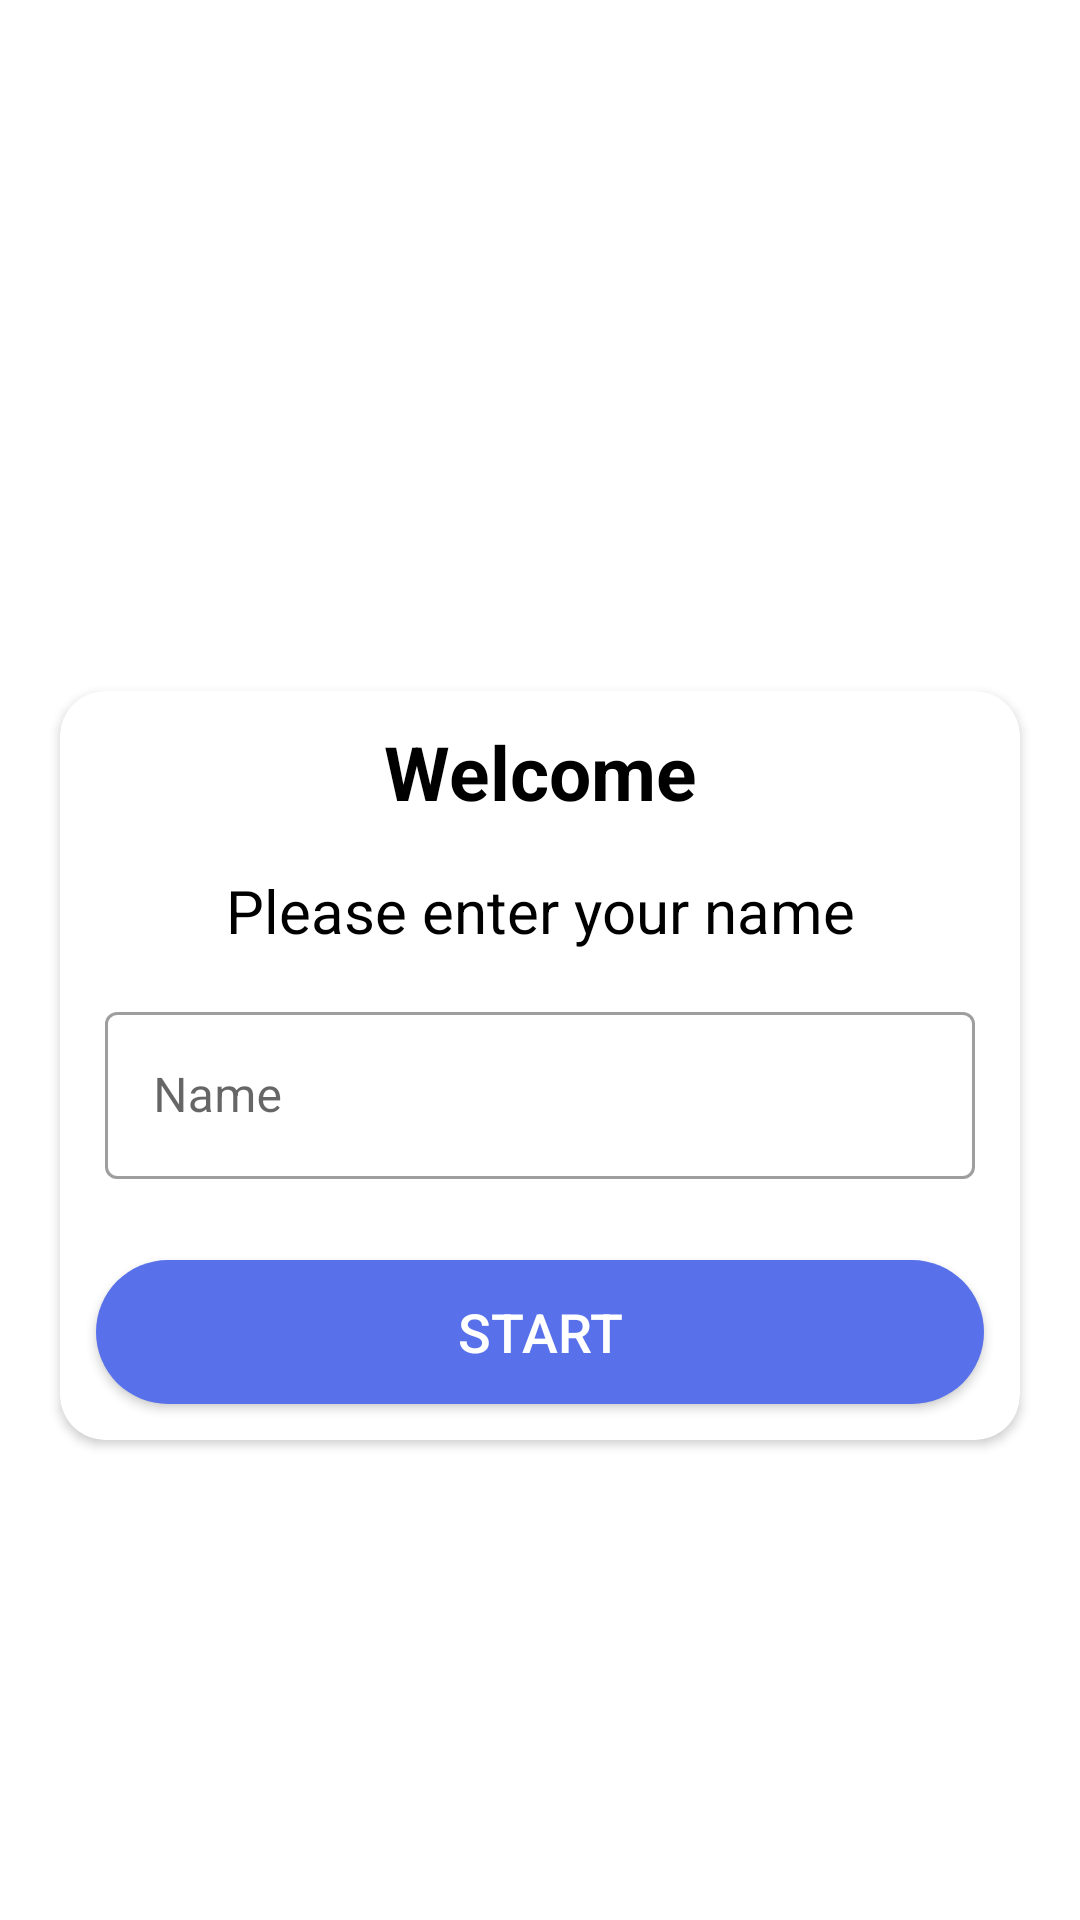

Android layout source for this screen:
<!-- AndroidManifest.xml: application theme Theme.LP4_QuizApp -->
<!-- res/layout/activity_main.xml -->
<?xml version="1.0" encoding="utf-8"?>
<LinearLayout xmlns:android="http://schemas.android.com/apk/res/android"
    xmlns:app="http://schemas.android.com/apk/res-auto"
    xmlns:tools="http://schemas.android.com/tools"
    android:layout_width="match_parent"
    android:layout_height="match_parent"
    android:background="@drawable/bg_img"
    android:orientation="vertical"
    android:gravity="center"
    tools:context=".MainActivity">

    <TextView
        android:layout_width="match_parent"
        android:layout_height="wrap_content"
        android:text="Quiz App"
        android:textColor="@color/white"
        android:textSize="30sp"
        android:layout_marginBottom="30dp"
        android:gravity="center"
        android:textStyle="bold" />

    <androidx.cardview.widget.CardView
        android:layout_width="match_parent"
        android:layout_height="wrap_content"
        android:layout_marginStart="20dp"
        android:layout_marginEnd="20dp"
        android:background="@color/white"
        app:cardCornerRadius="15dp"
        >

        <LinearLayout
            android:layout_width="match_parent"
            android:layout_height="wrap_content"
            android:orientation="vertical">
            <TextView
                android:layout_width="match_parent"
                android:layout_height="wrap_content"
                android:text="Welcome"
                android:textColor="@color/black"
                android:textSize="25sp"
                android:layout_marginTop="10dp"
                android:gravity="center"
                android:textStyle="bold" />

            <TextView
                android:layout_width="match_parent"
                android:layout_height="wrap_content"
                android:text="Please enter your name"
                android:textColor="@color/black"
                android:textSize="20sp"
                android:layout_marginTop="16dp"
                android:gravity="center" />

            <com.google.android.material.textfield.TextInputLayout
                android:layout_width="match_parent"
                android:layout_height="wrap_content"
                style="@style/Widget.MaterialComponents.TextInputLayout.OutlinedBox"
                android:layout_margin="10dp"
                android:padding="5dp"
                >

                <androidx.appcompat.widget.AppCompatEditText
                    android:id="@+id/et_name"
                    android:layout_width="match_parent"
                    android:layout_height="wrap_content"
                    android:hint="Name"
                    android:inputType="textPersonName"
                    />


            </com.google.android.material.textfield.TextInputLayout>

            <Button
                android:id="@+id/btn_start"
                android:layout_width="match_parent"
                android:layout_height="wrap_content"
                android:layout_margin="12dp"
                android:text="start"
                android:textColor="@color/white"
                android:background="@drawable/btn_start"
                android:textSize="18sp" />

        </LinearLayout>

    </androidx.cardview.widget.CardView>

</LinearLayout>
<!-- resources referenced by this layout -->
<resources>
  <!-- drawable btn_start (drawable) -->
  <?xml version="1.0" encoding="utf-8"?>
  <shape xmlns:android="http://schemas.android.com/apk/res/android">
  
      <solid android:color="#5871EA"  />
      <corners android:radius="50dp" />
  
  </shape>
  <style name="Theme.LP4_QuizApp" parent="Theme.MaterialComponents.DayNight.NoActionBar">
          
          <item name="colorPrimary">@color/purple_500</item>
          <item name="colorPrimaryVariant">@color/purple_700</item>
          <item name="colorOnPrimary">@color/white</item>
          
          <item name="colorSecondary">@color/teal_200</item>
          <item name="colorSecondaryVariant">@color/teal_700</item>
          <item name="colorOnSecondary">@color/black</item>
          
          <item name="android:statusBarColor" tools:targetApi="l">?attr/colorPrimaryVariant</item>
  
          
          <item name="android:windowFullscreen">true</item>
  
      </style>
  <!-- not gathered from this repository: default colours our renderer supplied (Android Studio template values) -->
  <color name="purple_500">#FF6200EE</color>
  <color name="purple_700">#FF3700B3</color>
  <color name="teal_200">#FF03DAC5</color>
  <color name="teal_700">#FF018786</color>
  <color name="black">#FF000000</color>
  <color name="white">#FFFFFFFF</color>
</resources>
